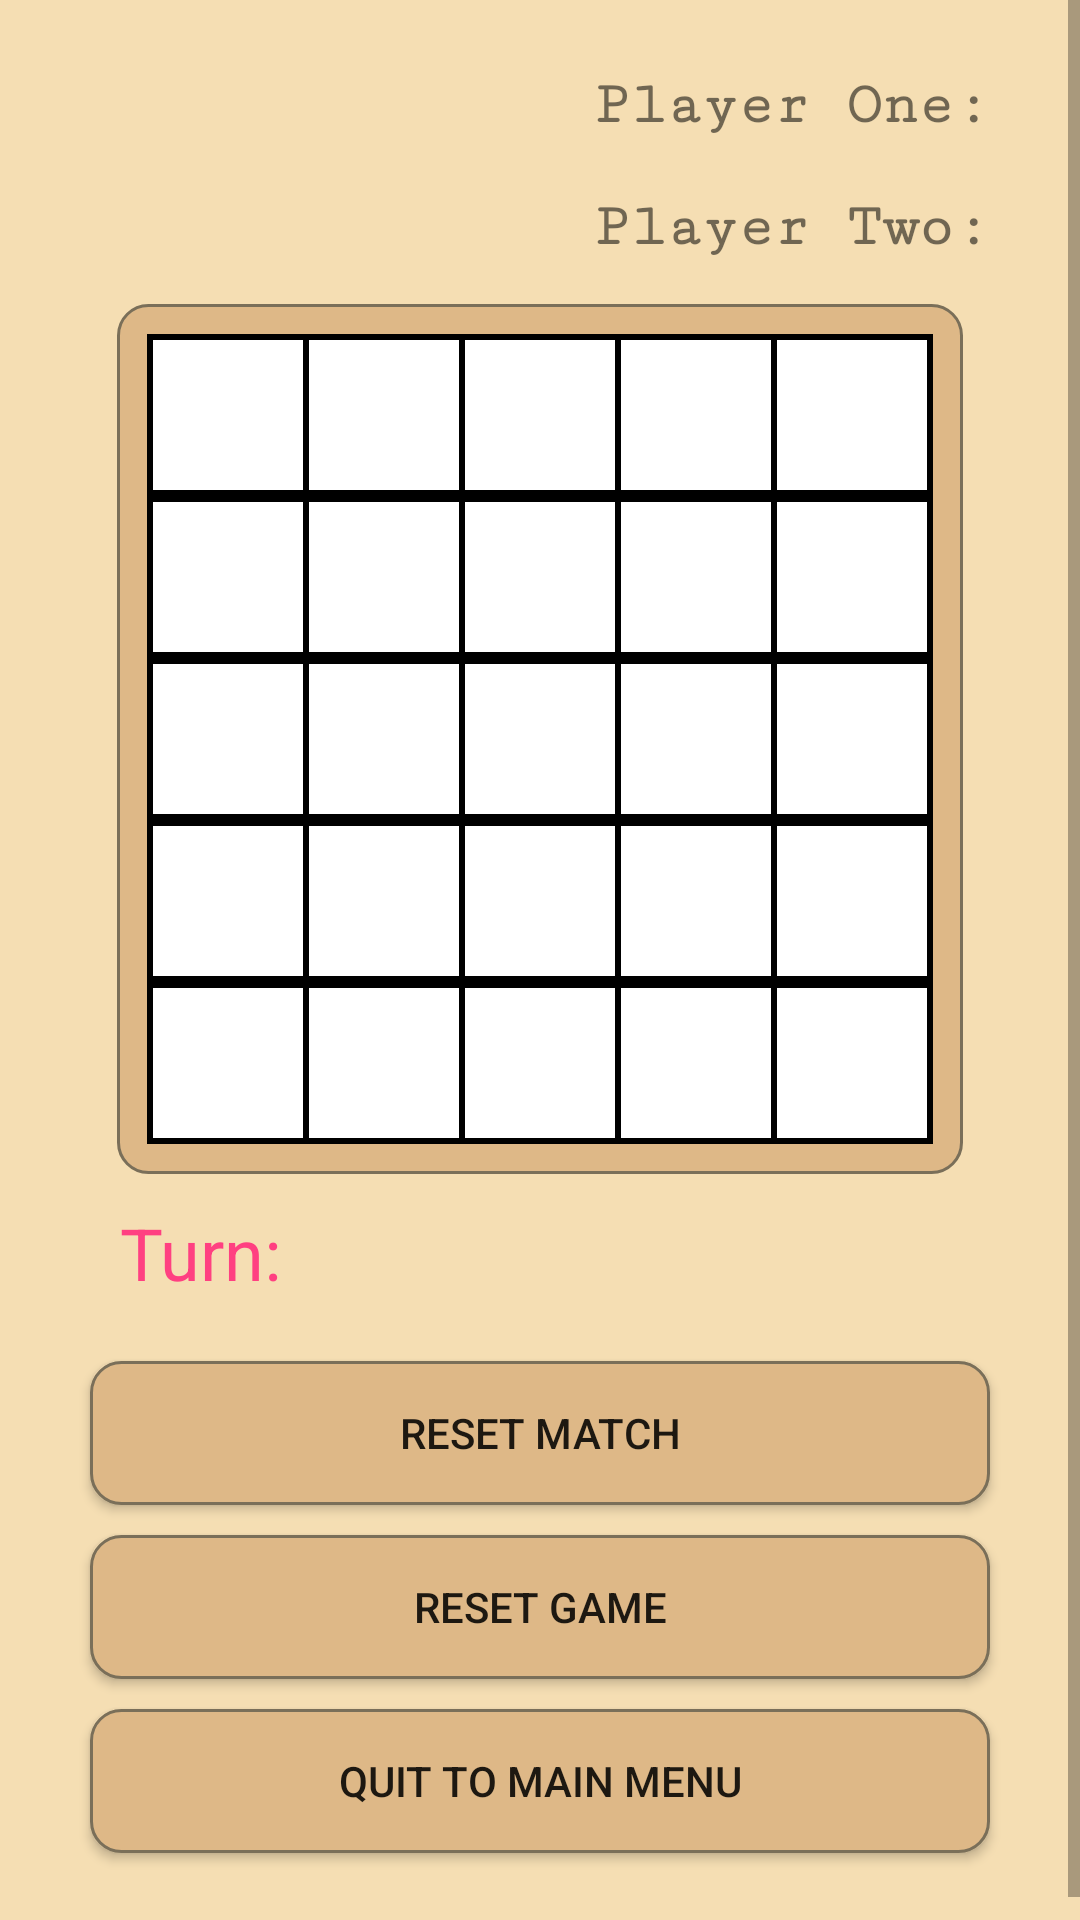

Android layout source for this screen:
<!-- AndroidManifest.xml: application theme AppTheme -->
<!-- res/layout/activity_game_board_five.xml -->
<?xml version="1.0" encoding="utf-8"?>
<ScrollView xmlns:android="http://schemas.android.com/apk/res/android"
    xmlns:tools="http://schemas.android.com/tools"
    android:layout_width="match_parent"
    android:layout_height="match_parent"
    android:fillViewport="true">

    <android.support.constraint.ConstraintLayout xmlns:android="http://schemas.android.com/apk/res/android"
        xmlns:app="http://schemas.android.com/apk/res-auto"
        xmlns:tools="http://schemas.android.com/tools"
        android:layout_width="match_parent"
        android:layout_height="wrap_content"
        android:background="@color/colorSecondary"
        android:padding="20dp"
        tools:context=".GameBoardThree">

        <TextView
            android:id="@+id/player_one"
            android:layout_width="wrap_content"
            android:layout_height="wrap_content"
            android:textStyle="bold"
            android:fontFamily="serif-monospace"
            android:textSize="20sp"
            app:layout_constraintRight_toLeftOf="@+id/player_one_score"
            android:text="@string/player_one"
            app:layout_constraintBaseline_toBaselineOf="@+id/player_one_score"/>

        <TextView
            android:id="@+id/player_one_score"
            android:layout_width="wrap_content"
            android:layout_height="wrap_content"
            android:textStyle="bold"
            android:fontFamily="casual"
            android:textSize="20sp"
            app:layout_constraintRight_toRightOf="parent"
            app:layout_constraintBottom_toTopOf="@+id/player_two_score"
            android:layout_margin="10dp"/>

        <TextView
            android:id="@+id/player_two"
            android:layout_width="wrap_content"
            android:layout_height="wrap_content"
            android:textStyle="bold"
            android:fontFamily="serif-monospace"
            android:textSize="20sp"
            app:layout_constraintRight_toLeftOf="@+id/player_two_score"
            android:text="@string/player_two"
            app:layout_constraintBaseline_toBaselineOf="@+id/player_two_score"/>

        <TextView
            android:id="@+id/player_two_score"
            android:layout_width="wrap_content"
            android:layout_height="wrap_content"
            android:textStyle="bold"
            android:fontFamily="casual"
            android:textSize="20sp"
            app:layout_constraintRight_toRightOf="parent"
            app:layout_constraintBottom_toTopOf="@+id/five_by_five_board"
            android:layout_margin="10dp"/>

        <LinearLayout
            android:id="@+id/five_by_five_board"
            android:layout_width="wrap_content"
            android:layout_height="wrap_content"
            android:layout_gravity="top|center"
            android:orientation="vertical"
            android:background="@drawable/mybutton"
            android:clickable="true"
            android:focusable="true"
            android:gravity="center"
            android:padding="10dp"
            app:layout_constraintBottom_toTopOf="@+id/whose_turn"
            app:layout_constraintLeft_toLeftOf="parent"
            app:layout_constraintRight_toRightOf="parent">

            <LinearLayout
                android:id="@+id/row0"
                style="@style/TableRowFive"
                android:orientation="horizontal">

                <Button
                    android:id="@+id/position_00"
                    style="@style/LeftCell"
                    android:background="#ffffff">

                </Button>

                <Button
                    android:id="@+id/position_01"
                    style="@style/MiddleCell"
                    android:background="#ffffff">

                </Button>

                <Button
                    android:id="@+id/position_02"
                    style="@style/MiddleCell"
                    android:background="#ffffff">

                </Button>

                <Button
                    android:id="@+id/position_03"
                    style="@style/MiddleCell"
                    android:background="#ffffff">

                </Button>


                <Button
                    android:id="@+id/position_04"
                    style="@style/RightCell"
                    android:background="#ffffff">
                </Button>

            </LinearLayout>

            <LinearLayout
                android:id="@+id/row1"
                style="@style/TableRowFive">

                <Button
                    android:id="@+id/position_10"
                    style="@style/LeftCell"
                    android:layout_column="0">

                </Button>

                <Button
                    android:id="@+id/position_11"
                    style="@style/MiddleCell"
                    android:background="#ffffff">

                </Button>

                <Button
                    android:id="@+id/position_12"
                    style="@style/MiddleCell"
                    android:background="#ffffff">

                </Button>

                <Button
                    android:id="@+id/position_13"
                    style="@style/MiddleCell"
                    android:background="#ffffff">

                </Button>


                <Button
                    android:id="@+id/position_14"
                    style="@style/RightCell"
                    android:background="#ffffff">

                </Button>

            </LinearLayout>

            <LinearLayout
                android:id="@+id/row2"
                style="@style/TableRowFive">

                <Button
                    android:id="@+id/position_20"
                    style="@style/LeftCell"
                    android:layout_column="0">

                </Button>

                <Button
                    android:id="@+id/position_21"
                    style="@style/MiddleCell"
                    android:background="#ffffff">

                </Button>

                <Button
                    android:id="@+id/position_22"
                    style="@style/MiddleCell"
                    android:background="#ffffff">

                </Button>

                <Button
                    android:id="@+id/position_23"
                    style="@style/MiddleCell"
                    android:background="#ffffff">

                </Button>


                <Button
                    android:id="@+id/position_24"
                    style="@style/RightCell"
                    android:background="#ffffff">

                </Button>

            </LinearLayout>

            <LinearLayout
                android:id="@+id/row3"
                style="@style/TableRowFive">

                <Button
                    android:id="@+id/position_30"
                    style="@style/LeftCell"
                    android:layout_column="0">

                </Button>

                <Button
                    android:id="@+id/position_31"
                    style="@style/MiddleCell"
                    android:background="#ffffff">

                </Button>

                <Button
                    android:id="@+id/position_32"
                    style="@style/MiddleCell"
                    android:background="#ffffff">

                </Button>

                <Button
                    android:id="@+id/position_33"
                    style="@style/MiddleCell"
                    android:background="#ffffff">

                </Button>


                <Button
                    android:id="@+id/position_34"
                    style="@style/RightCell"
                    android:background="#ffffff">

                </Button>

            </LinearLayout>

            <LinearLayout
                android:id="@+id/row4"
                style="@style/TableRowFive">

                <Button
                    android:id="@+id/position_40"
                    style="@style/LeftCell"
                    android:background="#ffffff">

                </Button>

                <Button
                    android:id="@+id/position_41"
                    style="@style/MiddleCell"
                    android:background="#ffffff">

                </Button>

                <Button
                    android:id="@+id/position_42"
                    style="@style/MiddleCell"
                    android:background="#ffffff">

                </Button>

                <Button
                    android:id="@+id/position_43"
                    style="@style/MiddleCell"
                    android:background="#ffffff">

                </Button>


                <Button
                    android:id="@+id/position_44"
                    style="@style/RightCell"
                    android:background="#ffffff">

                </Button>

            </LinearLayout>



        </LinearLayout>

        <TextView
            android:id="@+id/whose_turn"
            android:layout_width="fill_parent"
            android:layout_height="wrap_content"
            android:gravity="left"
            android:padding="10dp"
            android:text="@string/turn"
            android:textColor="@color/colorAccent"
            android:textSize="24sp"
            app:layout_constraintBottom_toTopOf="@+id/reset_match"
            app:layout_constraintLeft_toLeftOf="parent"
            android:layout_margin="10dp"/>

        <Button
            android:id="@+id/reset_match"
            android:layout_width="0dp"
            android:layout_height="wrap_content"
            android:layout_gravity="center"
            android:layout_margin="10dp"
            android:background="@drawable/mybutton"
            android:padding="@dimen/mainActivityPadding"
            android:text="@string/reset_match"
            app:layout_constraintBottom_toTopOf="@+id/reset_game"
            app:layout_constraintLeft_toLeftOf="parent"
            app:layout_constraintRight_toRightOf="parent" />

        <Button
            android:id="@+id/reset_game"
            android:layout_width="0dp"
            android:layout_height="wrap_content"
            android:layout_gravity="center"
            android:layout_margin="10dp"
            android:background="@drawable/mybutton"
            android:padding="@dimen/mainActivityPadding"
            android:text="@string/reset_game"
            app:layout_constraintBottom_toTopOf="@+id/quit_to_main_menu"
            app:layout_constraintLeft_toLeftOf="parent"
            app:layout_constraintRight_toRightOf="parent" />

        <Button
            android:id="@+id/quit_to_main_menu"
            android:layout_width="0dp"
            android:layout_height="wrap_content"
            android:layout_gravity="center"
            android:layout_margin="10dp"
            android:onClick="quit_to_main_menu"
            android:background="@drawable/mybutton"
            android:padding="@dimen/mainActivityPadding"
            android:text="@string/quit_to_main_menu"
            app:layout_constraintBottom_toBottomOf="parent"
            app:layout_constraintLeft_toLeftOf="parent"
            app:layout_constraintRight_toRightOf="parent" />

    </android.support.constraint.ConstraintLayout>
</ScrollView>
<!-- resources referenced by this layout -->
<resources>
  <color name="colorAccent">#FF4081</color>
  <color name="colorSecondary">#F5DEB3</color>
  <dimen name="mainActivityPadding">10dp</dimen>
  <!-- drawable mybutton (drawable) -->
  <?xml version="1.0" encoding="utf-8"?>
  <selector xmlns:android="http://schemas.android.com/apk/res/android" >
      <item android:state_pressed="true" >
          <shape android:shape="rectangle"  >
              <corners android:radius="10dip" />
              <stroke android:width="1dip" android:color="@color/colorPrimaryDark" />
              <gradient android:angle="-90" android:startColor="@color/colorPrimaryDark" android:endColor="#FFFFFF"  />
          </shape>
      </item>
      <item android:state_focused="true">
          <shape android:shape="rectangle"  >
              <corners android:radius="10dip" />
              <stroke android:width="1dip" android:color="@color/colorPrimaryDark" />
              <solid android:color="@color/colorPrimary"
                  />
          </shape>
      </item>
      <item >
          <shape android:shape="rectangle"  >
              <corners android:radius="10dip" />
              <stroke android:width="1dip" android:color="@color/colorPrimaryDark" />
              <solid android:color="@color/colorButton"
                  />
          </shape>
      </item>
  </selector>
  <string name="player_one">Player One: </string>
  <string name="player_two">Player Two: </string>
  <string name="quit_to_main_menu">Quit to Main Menu</string>
  <string name="reset_game">Reset Game</string>
  <string name="reset_match">Reset Match</string>
  <string name="turn">Turn:</string>
  <style name="LeftCell" parent="@style/Cell">
          <item name="android:layout_marginLeft">2dp</item>
          <item name="android:layout_marginTop">2dp</item>
          <item name="android:layout_marginRight">1dp</item>
          <item name="android:layout_marginBottom">2dp</item>
      </style>
  <style name="MiddleCell" parent="@style/Cell">
          <item name="android:layout_marginLeft">1dp</item>
          <item name="android:layout_marginTop">2dp</item>
          <item name="android:layout_marginRight">1dp</item>
          <item name="android:layout_marginBottom">2dp</item>
      </style>
  <style name="RightCell" parent="@style/Cell">
          <item name="android:layout_marginLeft">1dp</item>
          <item name="android:layout_marginTop">2dp</item>
          <item name="android:layout_marginRight">2dp</item>
          <item name="android:layout_marginBottom">2dp</item>
      </style>
  <style name="TableRowFive">
          <item name="android:layout_width">match_parent</item>
          <item name="android:layout_height">wrap_content</item>
          <item name="android:background">#000000</item>
          <item name="android:gravity">center_horizontal</item>
          <item name="android:clickable">true</item>
      </style>
  <style name="AppTheme" parent="Theme.AppCompat.DayNight.NoActionBar">
          
          <item name="colorPrimary">@color/colorPrimary</item>
          <item name="colorPrimaryDark">@color/colorPrimaryDark</item>
          <item name="colorAccent">@color/colorAccent</item>
      </style>
  <color name="colorPrimaryDark">#7a6f59</color>
  <color name="colorPrimary">#deb887</color>
  <color name="colorButton">#DEB887</color>
  <style name="Cell">
          <item name="android:layout_width">wrap_content</item>
          <item name="android:layout_height">wrap_content</item>
          <item name="android:layout_gravity">center</item>
          <item name="android:gravity">center</item>
          <item name="android:textSize">36sp</item>
          <item name="android:background">#FFFFFF</item>
          <item name="android:minWidth">50dp</item>
          <item name="android:minHeight">50dp</item>
          <item name="android:text">""</item>
          <item name="android:clickable">true</item>
  
      </style>
</resources>
